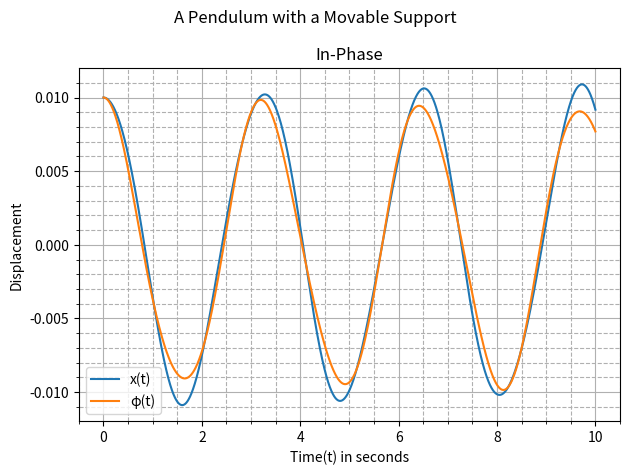

Write Python code to recreate this figure.
"""
Importing Necessary Libraries to Simulate the Motion of a Simple Pendulum with a Movable Support
"""
import matplotlib.pyplot as plt  
import numpy as np


"""
Defining Constants, Step-size, Initial Conditions, Independent Variable
"""
m1, m2 = 5, 3.5
l, k, g = 1.5, 50, 9.8
t0, tf, n = 0, 10, 10000
h = (tf -t0)/n
S0 = np.array([0.01,0.01, 0, 0])
t = np.linspace(t0,tf,n+1)
S= np.array((n+1)*[S0])


""""
Defining the coupled system of 4 first order ODEs
which is equivalent to the coupled system of 2 second order ODEs(Euler-Lagrange Equations)
"""
def dS_dt(S,t):
    x, phi, v, w = S 
    dx_dt = v
    dphi_dt = w
    dv_dt = ((m2*g*np.sin(phi)*np.cos(phi)) + (m2*l*w*w*np.sin(phi)) - (k*x)) / (m1 + m2*(np.sin(phi)**2))
    dw_dt = np.cos(phi)*(((g*np.tan(phi)*(m1+m2)) + (m2*l*w*w*np.sin(phi)) - (k*x)) / ((m2*l*np.cos(phi)**2) - ((m1+m2)*l)))
    return np.array([dx_dt, dphi_dt, dv_dt, dw_dt])


"""
Applying Runge-Kutta Fourth Order Method because
1. Local Truncation Error in RK45/EM = h^5/h^2 = 10^(-15)/10^(-6)
2. Global Truncation Error in RK45/EM = h^4/h = 10^(-12)/10^(-3)
"""
def rk45(f, n):
    for i in range(n):
        k1 = h * f(S[i], t[i])    
        k2 = h * f(S[i] + 0.5 * k1, t[i] + 0.5*h)
        k3 = h * f(S[i] + 0.5 * k2, t[i] + 0.5*h)
        k4 = h * f(S[i] + k3, t[i] + h)
        S[i+1] = S[i] + (k1 + 2*(k2 + k3 ) + k4) / 6
    return S, t


"""
Calling rk45 to get dependent variables
"""
S,t=rk45(dS_dt,n)
x, phi, v, w = S.T[0],S.T[1],S.T[2],S.T[3]


"""
Plotting the Generalized Coordinates
"""
fig = plt.figure()
ax = fig.add_subplot()
ax.plot(t, x, label="x(t)")
ax.plot(t, phi, label="φ(t)")
ax.set_xlabel("Time(t) in seconds")
ax.set_ylabel("Displacement")
ax.set_title("In-Phase")
ax.grid(which="major")
ax.grid(which="minor", linestyle="--")
ax.minorticks_on()
ax.legend()
fig.suptitle("A Pendulum with a Movable Support")
fig.tight_layout()
plt.show()